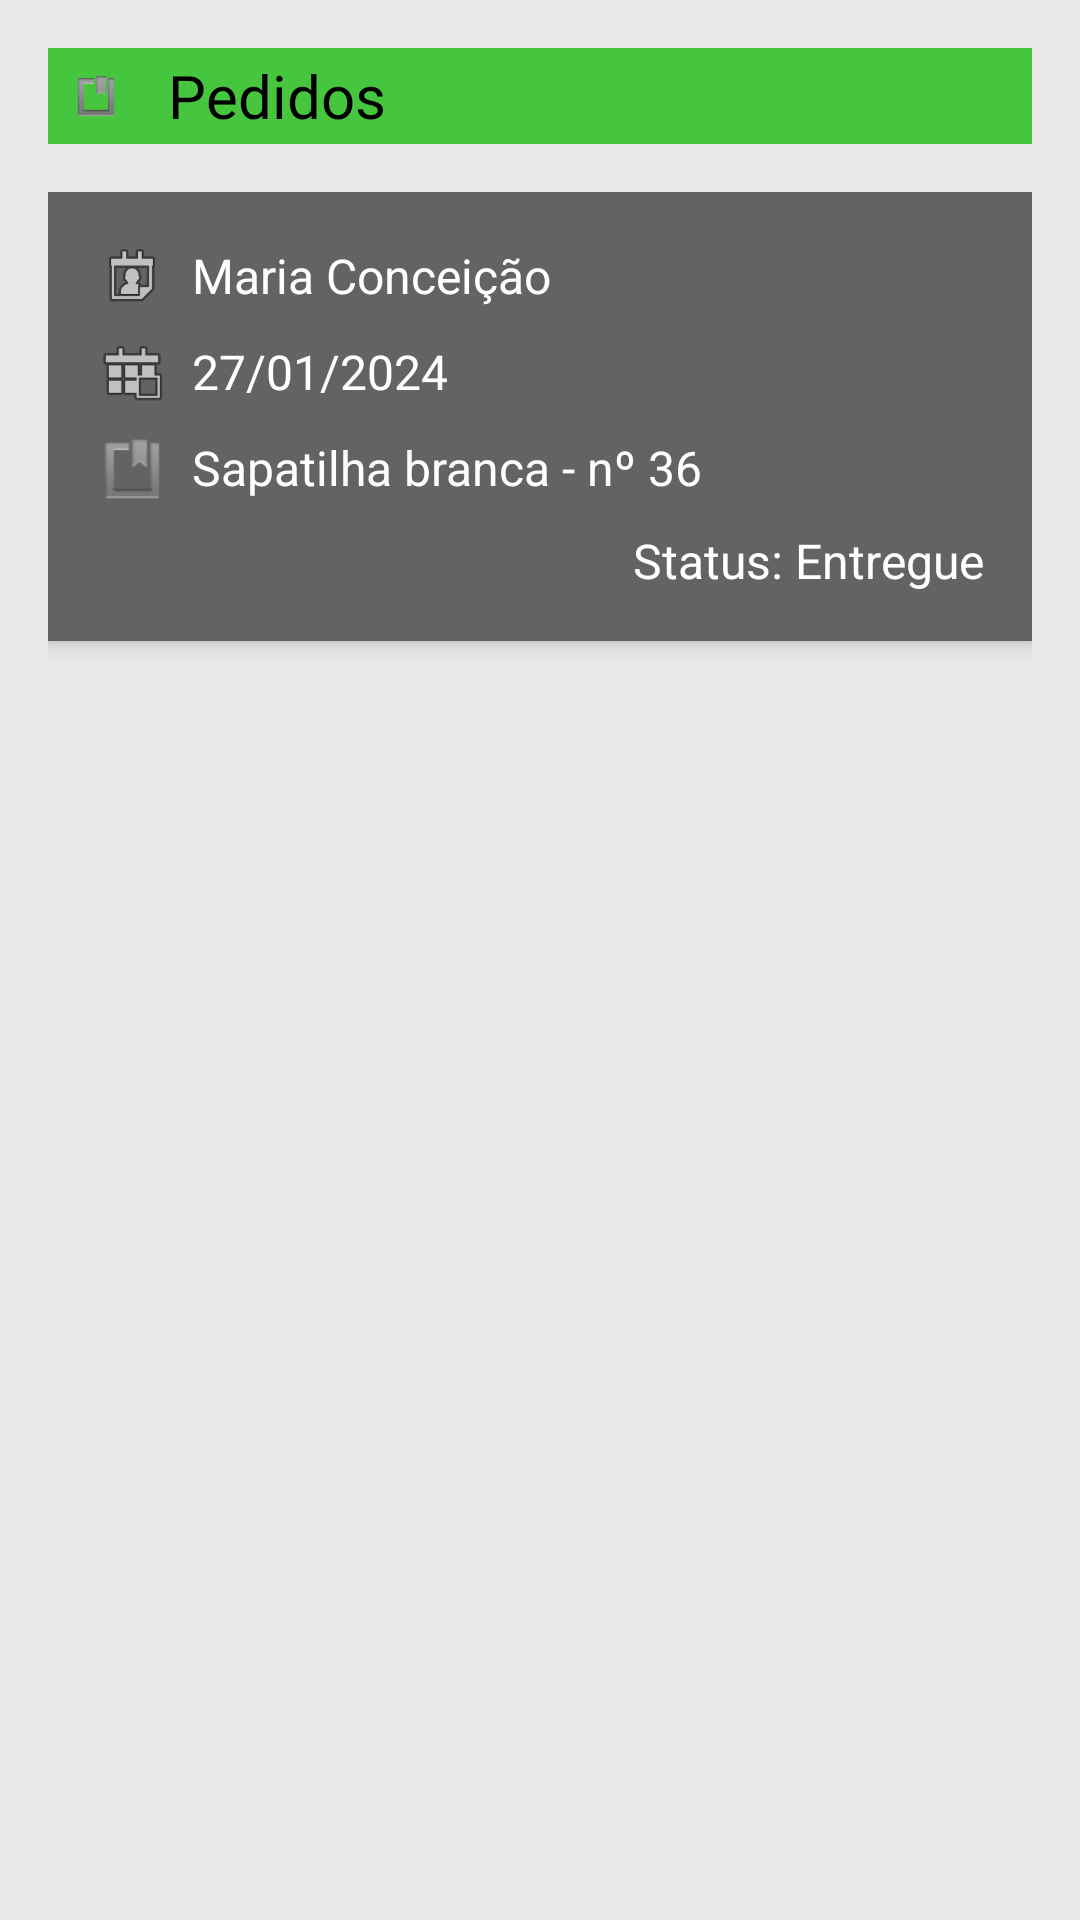

Android layout source for this screen:
<!-- AndroidManifest.xml: application theme Theme.App_loja -->
<!-- res/layout/activity_tela4.xml -->
<?xml version="1.0" encoding="utf-8"?>
<LinearLayout xmlns:android="http://schemas.android.com/apk/res/android"
    android:id="@+id/tela4id"
    android:layout_width="match_parent"
    android:layout_height="match_parent"
    android:background="#5FD359"
    android:orientation="vertical">

    <LinearLayout
        android:layout_width="match_parent"
        android:layout_height="match_parent"
        android:background="#EAE8E8"
        android:orientation="vertical"
        android:padding="16dp">

        
        <LinearLayout
            android:layout_width="match_parent"
            android:layout_height="wrap_content"
            android:background="#46C53E"
            android:gravity="center_vertical"
            android:orientation="horizontal">

            <ImageView
                android:layout_width="32dp"
                android:layout_height="32dp"
                android:contentDescription="Voltar"
                android:padding="8dp"
                android:src="@android:drawable/ic_input_get" />

            <TextView
                android:layout_width="wrap_content"
                android:layout_height="wrap_content"
                android:layout_marginStart="8dp"
                android:text="Pedidos"
                android:textColor="#000000"
                android:textSize="20sp" />
        </LinearLayout>

        
        <ScrollView
            android:layout_width="match_parent"
            android:layout_height="wrap_content"
            android:layout_marginTop="16dp">

            <LinearLayout
                android:layout_width="match_parent"
                android:layout_height="wrap_content"
                android:orientation="vertical">

                
                <LinearLayout
                    android:layout_width="match_parent"
                    android:layout_height="wrap_content"
                    android:layout_marginBottom="16dp"
                    android:background="#646362"
                    android:elevation="4dp"
                    android:orientation="vertical"
                    android:padding="16dp">

                    
                    <LinearLayout
                        android:layout_width="match_parent"
                        android:layout_height="wrap_content"
                        android:gravity="center_vertical"
                        android:orientation="horizontal">

                        <ImageView
                            android:layout_width="24dp"
                            android:layout_height="24dp"
                            android:contentDescription="Ícone de usuário"
                            android:src="@android:drawable/ic_menu_my_calendar" />

                        <TextView
                            android:layout_width="wrap_content"
                            android:layout_height="wrap_content"
                            android:layout_marginStart="8dp"
                            android:text="Maria Conceição"
                            android:textColor="#FFFFFF"
                            android:textSize="16sp" />
                    </LinearLayout>

                    
                    <LinearLayout
                        android:layout_width="match_parent"
                        android:layout_height="wrap_content"
                        android:layout_marginTop="8dp"
                        android:gravity="center_vertical"
                        android:orientation="horizontal">

                        <ImageView
                            android:layout_width="24dp"
                            android:layout_height="24dp"
                            android:contentDescription="Ícone de calendário"
                            android:src="@android:drawable/ic_menu_today" />

                        <TextView
                            android:layout_width="wrap_content"
                            android:layout_height="wrap_content"
                            android:layout_marginStart="8dp"
                            android:text="27/01/2024"
                            android:textColor="#FFFFFF"
                            android:textSize="16sp" />
                    </LinearLayout>

                    
                    <LinearLayout
                        android:layout_width="match_parent"
                        android:layout_height="wrap_content"
                        android:layout_marginTop="8dp"
                        android:gravity="center_vertical"
                        android:orientation="horizontal">

                        <ImageView
                            android:layout_width="24dp"
                            android:layout_height="24dp"
                            android:contentDescription="Ícone de carrinho"
                            android:src="@android:drawable/ic_input_get" />

                        <TextView
                            android:layout_width="wrap_content"
                            android:layout_height="wrap_content"
                            android:layout_marginStart="8dp"
                            android:text="Sapatilha branca - nº 36"
                            android:textColor="#FFFFFF"
                            android:textSize="16sp" />
                    </LinearLayout>

                    
                    <TextView
                        android:layout_width="wrap_content"
                        android:layout_height="wrap_content"
                        android:layout_gravity="end"
                        android:layout_marginTop="8dp"
                        android:text="Status: Entregue"
                        android:textColor="#FFFFFF"
                        android:textSize="16sp" />
                </LinearLayout>

                

            </LinearLayout>
        </ScrollView>
    </LinearLayout>
</LinearLayout>
<!-- resources referenced by this layout -->
<resources>
  <style name="Theme.App_loja" parent="Base.Theme.App_loja" />
  <style name="Base.Theme.App_loja" parent="Theme.Material3.DayNight.NoActionBar">
          
          
      </style>
</resources>
